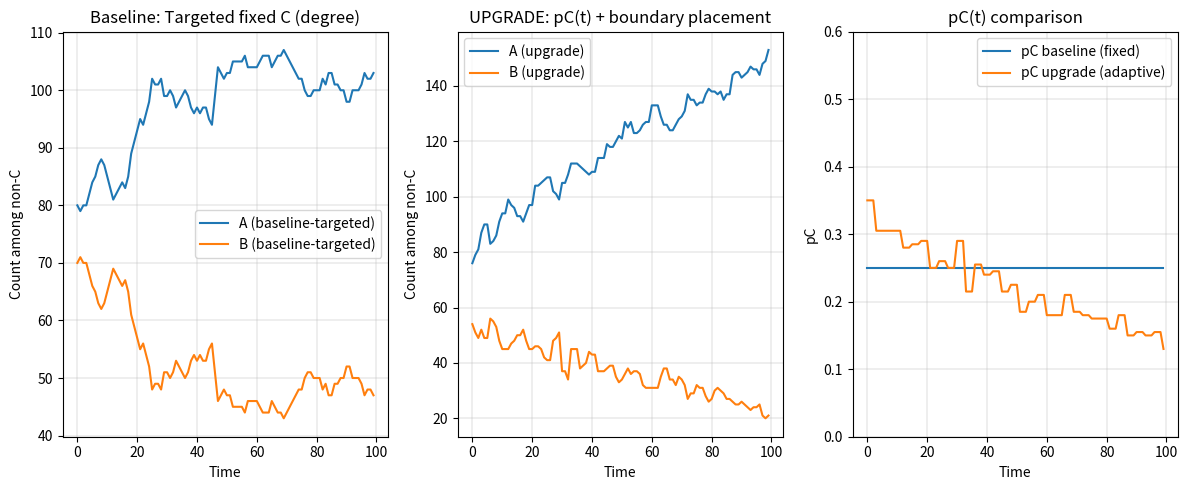

The matplotlib source for this figure:
import random
import math
import numpy as np
import networkx as nx
import matplotlib.pyplot as plt
from dataclasses import dataclass

@dataclass(frozen=True)
class SimulationConfig:
    num_nodes: int = 200
    neighbors_per_node: int = 6
    rewiring_probability: float = 0.1
    network_seed: int = 1

    beta: float = 0.6
    steps: int = 2000
    control_interval: int = 60
    sample_interval: int = 20

    fixed_fact_checker_ratio: float = 0.25
    min_fact_checker_ratio: float = 0.05
    max_fact_checker_ratio: float = 0.35
    adaptive_gain: float = 0.70

@dataclass(frozen=True)
class SimulationEnvironment:
    graph: nx.Graph
    nodes: tuple[int, ...]
    num_nodes: int

def build_environment(
    config: SimulationConfig,
) -> SimulationEnvironment:
    graph = nx.watts_strogatz_graph(
        n=config.num_nodes,
        k=config.neighbors_per_node,
        p=config.rewiring_probability,
        seed=config.network_seed,
    )

    nodes = tuple(graph.nodes())

    return SimulationEnvironment(
        graph=graph,
        nodes=nodes,
        num_nodes=len(nodes),
    )

CONFIG = SimulationConfig()
ENV = build_environment(CONFIG)

PAYOFF_MATRIX = {
    "A": {"A": 1, "B": 0, "C": 1},
    "B": {"A": 0, "B": 2, "C": -4},
    "C": {"A": 0, "B": 0, "C": 0},
}

def clip(x, lo, hi):
    return max(lo, min(hi, x))

def strategy(opinion, C_set, u):
    return "C" if u in C_set else opinion[u]

def initialize(
    env: SimulationEnvironment,
    seed=7,
    pC0=CONFIG.fixed_fact_checker_ratio,
    mode="degree",
):
    rng = random.Random(seed)

    opinion = {
        u: ("A" if rng.random() < 0.5 else "B")
        for u in env.nodes
    }

    nC = int(round(pC0 * env.num_nodes))

    if mode == "degree":
        degrees = dict(env.graph.degree())

        ranked = sorted(
            env.nodes,
            key=lambda u: degrees[u],
            reverse=True,
        )

        C_set = set(ranked[:nC])

    else:
        raise ValueError(f"Unknown placement mode: {mode}")

    return opinion, C_set

def avg_payoff(
    env: SimulationEnvironment,
    opinion,
    C_set,
    u,
):
    su = strategy(opinion, C_set, u)

    deg_u = env.graph.degree(u)
    if deg_u == 0:
        return 0.0

    total = 0.0

    for v in env.graph.neighbors(u):
        sv = strategy(opinion, C_set, v)
        total += PAYOFF_MATRIX[su][sv]

    return total / deg_u


def fitness(
    env: SimulationEnvironment,
    config: SimulationConfig,
    opinion,
    C_set,
    u,
):
    payoff_value = avg_payoff(
        env,
        opinion,
        C_set,
        u,
    )

    return math.exp(
        config.beta * payoff_value
    )

def choose_C_boundary(opinion, C_set, pC_current):
    """
    Place sanctioners on the boundary of fake-news spread:
    score(v) = (#B neighbors) * (#non-B neighbors)
    """
    nC = int(round(pC_current * ENV.num_nodes))
    scores = []

    for v in ENV.nodes:
        nb = 0
        nnonb = 0
        for u in ENV.graph.neighbors(v):
            su = strategy(opinion, C_set, u)
            if su == "B":
                nb += 1
            else:
                nnonb += 1
        scores.append((nb * nnonb, v))

    scores.sort(reverse=True, key=lambda x: x[0])
    return set(v for _, v in scores[:nC])

def compute_pC_from_B(opinion, C_set):
    """
    Increase pC when fake news level is higher.
    """
    viable = [
        u
        for u in ENV.nodes
        if u not in C_set
    ]
    if not viable:
        return CONFIG.max_fact_checker_ratio

    B_count = sum(1 for u in viable if opinion[u] == "B")
    B_frac = B_count / len(viable)

    pC_new = (
        CONFIG.min_fact_checker_ratio
        + CONFIG.adaptive_gain * B_frac
    )

    return clip(
        pC_new,
        CONFIG.min_fact_checker_ratio,
        CONFIG.max_fact_checker_ratio,
    )



def step_async(
    env: SimulationEnvironment,
    config: SimulationConfig,
    opinion,
    C_set,
    rng,
):
    u = rng.choice(env.nodes)

    if u in C_set:
        return

    neighbors = list(env.graph.neighbors(u))

    if not neighbors:
        return

    weights = np.array(
        [
            fitness(
                env,
                config,
                opinion,
                C_set,
                neighbor,
            )
            for neighbor in neighbors
        ],
        dtype=float,
    )

    if weights.sum() <= 0:
        return

    selected_neighbor = rng.choices(
        neighbors,
        weights=weights,
        k=1,
    )[0]

    if selected_neighbor in C_set:
        return

    opinion[u] = opinion[selected_neighbor]

def run_baseline_targeted(seed_init=7, seed_run=11, placement="degree"):

    opinion, C_set = initialize(
        ENV,
        seed=seed_init,
        pC0=CONFIG.fixed_fact_checker_ratio,
        mode=placement,
    )
    rng = random.Random(seed_run)

    histA, histB, hist_pC = [], [], []

    for t in range(CONFIG.steps):
        step_async(
            ENV,
            CONFIG,
            opinion,
            C_set,
            rng,
        )

        if t % CONFIG.sample_interval == 0:
            A = sum(
                1
                for u in ENV.nodes
                if u not in C_set and opinion[u] == "A"
            )

            B = sum(
                1
                for u in ENV.nodes
                if u not in C_set and opinion[u] == "B"
            )

            histA.append(A)
            histB.append(B)
            hist_pC.append(len(C_set) / ENV.num_nodes)

    return histA, histB, hist_pC


def run_upgrade(seed_init=7, seed_run=11, baseline_placement="degree"):
    opinion, C_set = initialize(
        ENV,
        seed=seed_init,
        pC0=CONFIG.fixed_fact_checker_ratio,
        mode=baseline_placement,
    )
    rng = random.Random(seed_run)

    histA, histB, hist_pC = [], [], []

    pC_current = CONFIG.fixed_fact_checker_ratio

    for t in range(CONFIG.steps):
        if t % CONFIG.control_interval == 0:
            pC_current = compute_pC_from_B(opinion, C_set)
            C_set = choose_C_boundary(opinion, C_set, pC_current)

        step_async(
            ENV,
            CONFIG,
            opinion,
            C_set,
            rng,
        )

        if t % CONFIG.sample_interval == 0:
            A = sum(
                1
                for u in ENV.nodes
                if u not in C_set and opinion[u] == "A"
            )

            B = sum(
                1
                for u in ENV.nodes
                if u not in C_set and opinion[u] == "B"
            )

            histA.append(A)
            histB.append(B)
            hist_pC.append(
                len(C_set) / ENV.num_nodes
            )

    return histA, histB, hist_pC


PLACEMENT = "degree"  

A_base, B_base, p_base = run_baseline_targeted(placement=PLACEMENT)
A_up,   B_up,   p_up   = run_upgrade(baseline_placement=PLACEMENT)

plt.figure(figsize=(12, 5))

plt.subplot(1, 3, 1)
plt.plot(A_base, label="A (baseline-targeted)")
plt.plot(B_base, label="B (baseline-targeted)")
plt.title(f"Baseline: Targeted fixed C ({PLACEMENT})")
plt.xlabel("Time")
plt.ylabel("Count among non-C")
plt.legend()
plt.grid(True, linewidth=0.3)

plt.subplot(1, 3, 2)
plt.plot(A_up, label="A (upgrade)")
plt.plot(B_up, label="B (upgrade)")
plt.title("UPGRADE: pC(t) + boundary placement")
plt.xlabel("Time")
plt.ylabel("Count among non-C")
plt.legend()
plt.grid(True, linewidth=0.3)

plt.subplot(1, 3, 3)
plt.plot(p_base, label="pC baseline (fixed)")
plt.plot(p_up, label="pC upgrade (adaptive)")
plt.title("pC(t) comparison")
plt.xlabel("Time")
plt.ylabel("pC")
plt.ylim(0, 0.6)
plt.legend()
plt.grid(True, linewidth=0.3)

plt.tight_layout()
plt.show()
